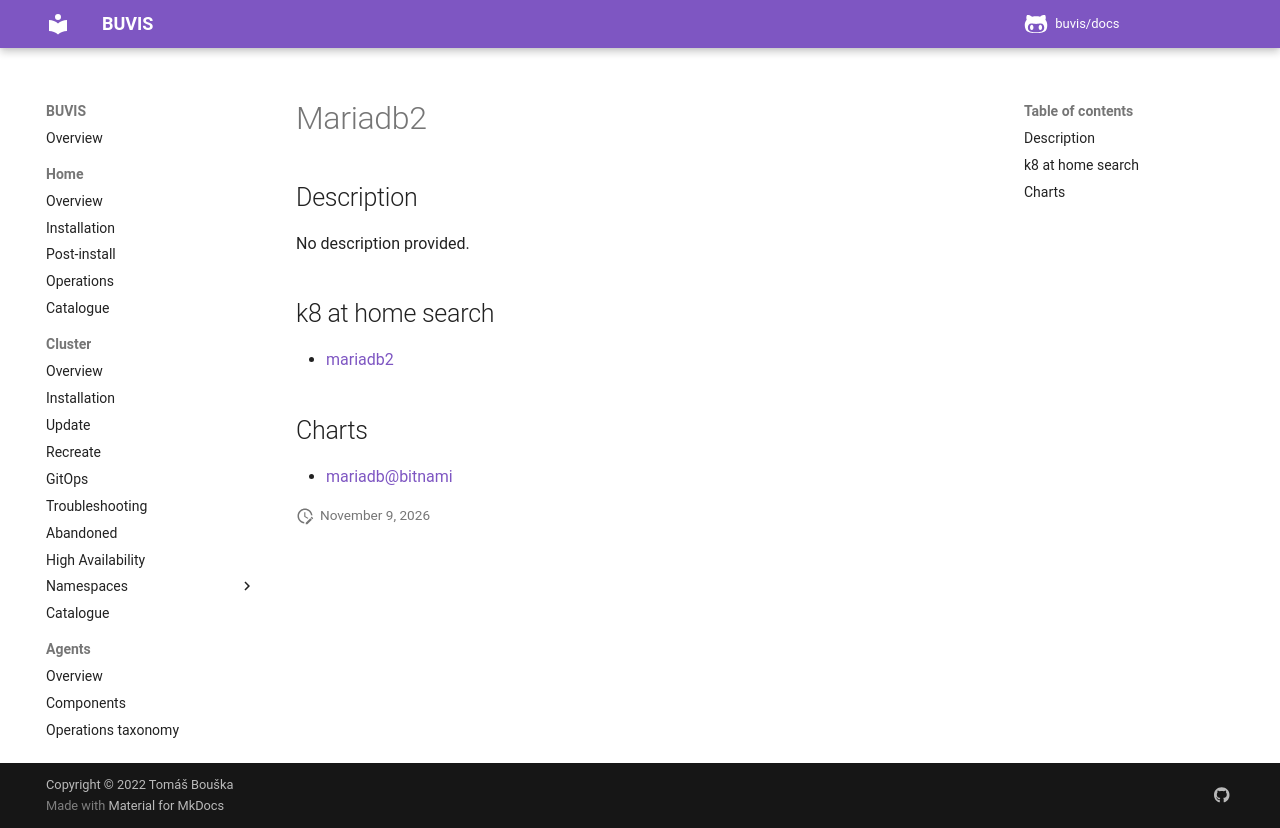

repository: buvis/docs · page: cluster/catalogue/mariadb2/index.html · generator: mkdocs

# Mariadb2

## Description

No description provided.

## k8 at home search

- [mariadb2](https://nanne.dev/k8s-at-home-search/#/mariadb2)

## Charts

- [mariadb@bitnami](https://charts.bitnami.com/bitnami/)
